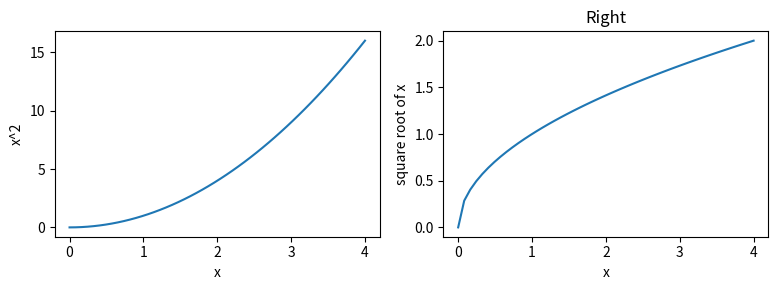

Generate this figure with matplotlib:
import numpy as np
import matplotlib.pyplot as plt

x = np.linspace(0, 4, 50)
fig, axes = plt.subplots(1, 2, figsize=(8,3))

axes[0].plot(x, x**2)
axes[0].set_title
axes[0].set_xlabel('x')
axes[0].set_ylabel('x^2')

axes[1].plot(x, np.sqrt(x))
axes[1].set_title('Right')
axes[1].set_xlabel('x')
axes[1].set_ylabel('square root of x')

plt.tight_layout()
plt.show()
